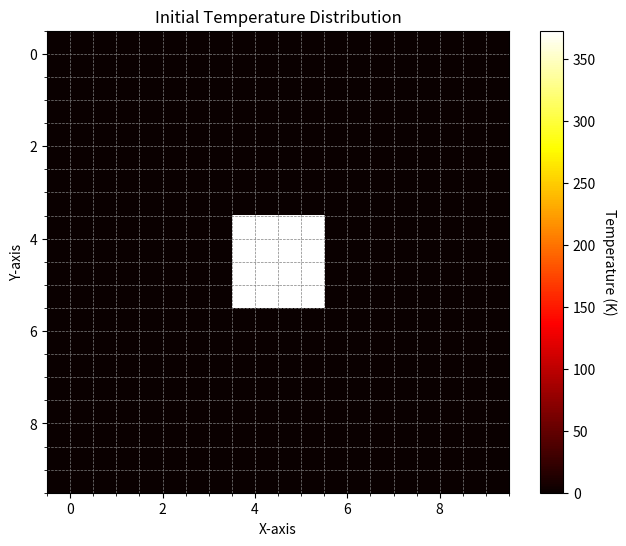

Python code for this plot: (Note: this script raises an exception after producing the figure.)
# Colab already includes these; the install is a no-op safety net.
!pip install -q numpy matplotlib

import numpy as np
import matplotlib.pyplot as plt
from matplotlib.animation import FuncAnimation

# Draw plots and animations inline in the notebook.
%matplotlib inline

# Define grid parameters
grid_size = 10  # number of points in the x, y directions
initial_temperature = np.zeros((grid_size, grid_size))  # initialize grid with zeros

# Set initial temperature values
initial_temperature[4:6, 4:6] = 373  # a square region in the center is boiling hot!

# Visualize initial temperature
fig = plt.figure(figsize=(8, 6))
img = plt.imshow(initial_temperature, cmap='hot')
cbar = plt.colorbar(label='Temperature (K)')
cbar.set_label('Temperature (K)', rotation=270, labelpad=15)
plt.title('Initial Temperature Distribution')
plt.xlabel('X-axis')
plt.ylabel('Y-axis')
plt.grid(True, which='both', linestyle='--', linewidth=0.5, color='gray')
plt.minorticks_on()
plt.show()

width = 1                    # total grid width in meters
dx = width / grid_size       # spacing between adjacent grid points (meters)
timestep = 0.01              # 100 timesteps per second (seconds)
alpha = 0.1                  # thermal diffusivity (m^2 / s)

stability = alpha * timestep / dx**2
print('stability number =', stability, '(must be <= 0.25 to stay stable)')

# Compute the temperature after a single timestep.
# T is the current temperature grid; return the updated grid Tnew.
def update_temperature(T, alpha, timestep, dx):
    Tnew = T.copy()

    # TODO: replace the line above's copy with the 5-point stencil update.
    # Hint: the four neighbor grids are just T shifted by one row/column:
    #   below = T[2:,   1:-1]
    #   above = T[:-2,  1:-1]
    #   right = T[1:-1, 2:]
    #   left  = T[1:-1, :-2]
    #   center= T[1:-1, 1:-1]
    # laplacian = (below + above + right + left - 4 * center) / dx**2
    # Tnew[1:-1, 1:-1] = center + alpha * timestep * laplacian

    return Tnew

# Update the plot for each time step
def animate(frame):
    global T
    T = update_temperature(T, alpha, timestep, dx)

    # apply insulated boundary conditions (no heat escapes the edges)
    T[0, :] = T[1, :]
    T[-1, :] = T[-2, :]
    T[:, 0] = T[:, 1]
    T[:, -1] = T[:, -2]

    img.set_array(T)
    return img,

T = initial_temperature.copy()  # start from the initial hot spot
seconds = 1
num_frames = int(seconds / timestep)
ani = FuncAnimation(fig, animate, frames=num_frames, interval=20, repeat=False)

from IPython.display import HTML
HTML(ani.to_jshtml())
